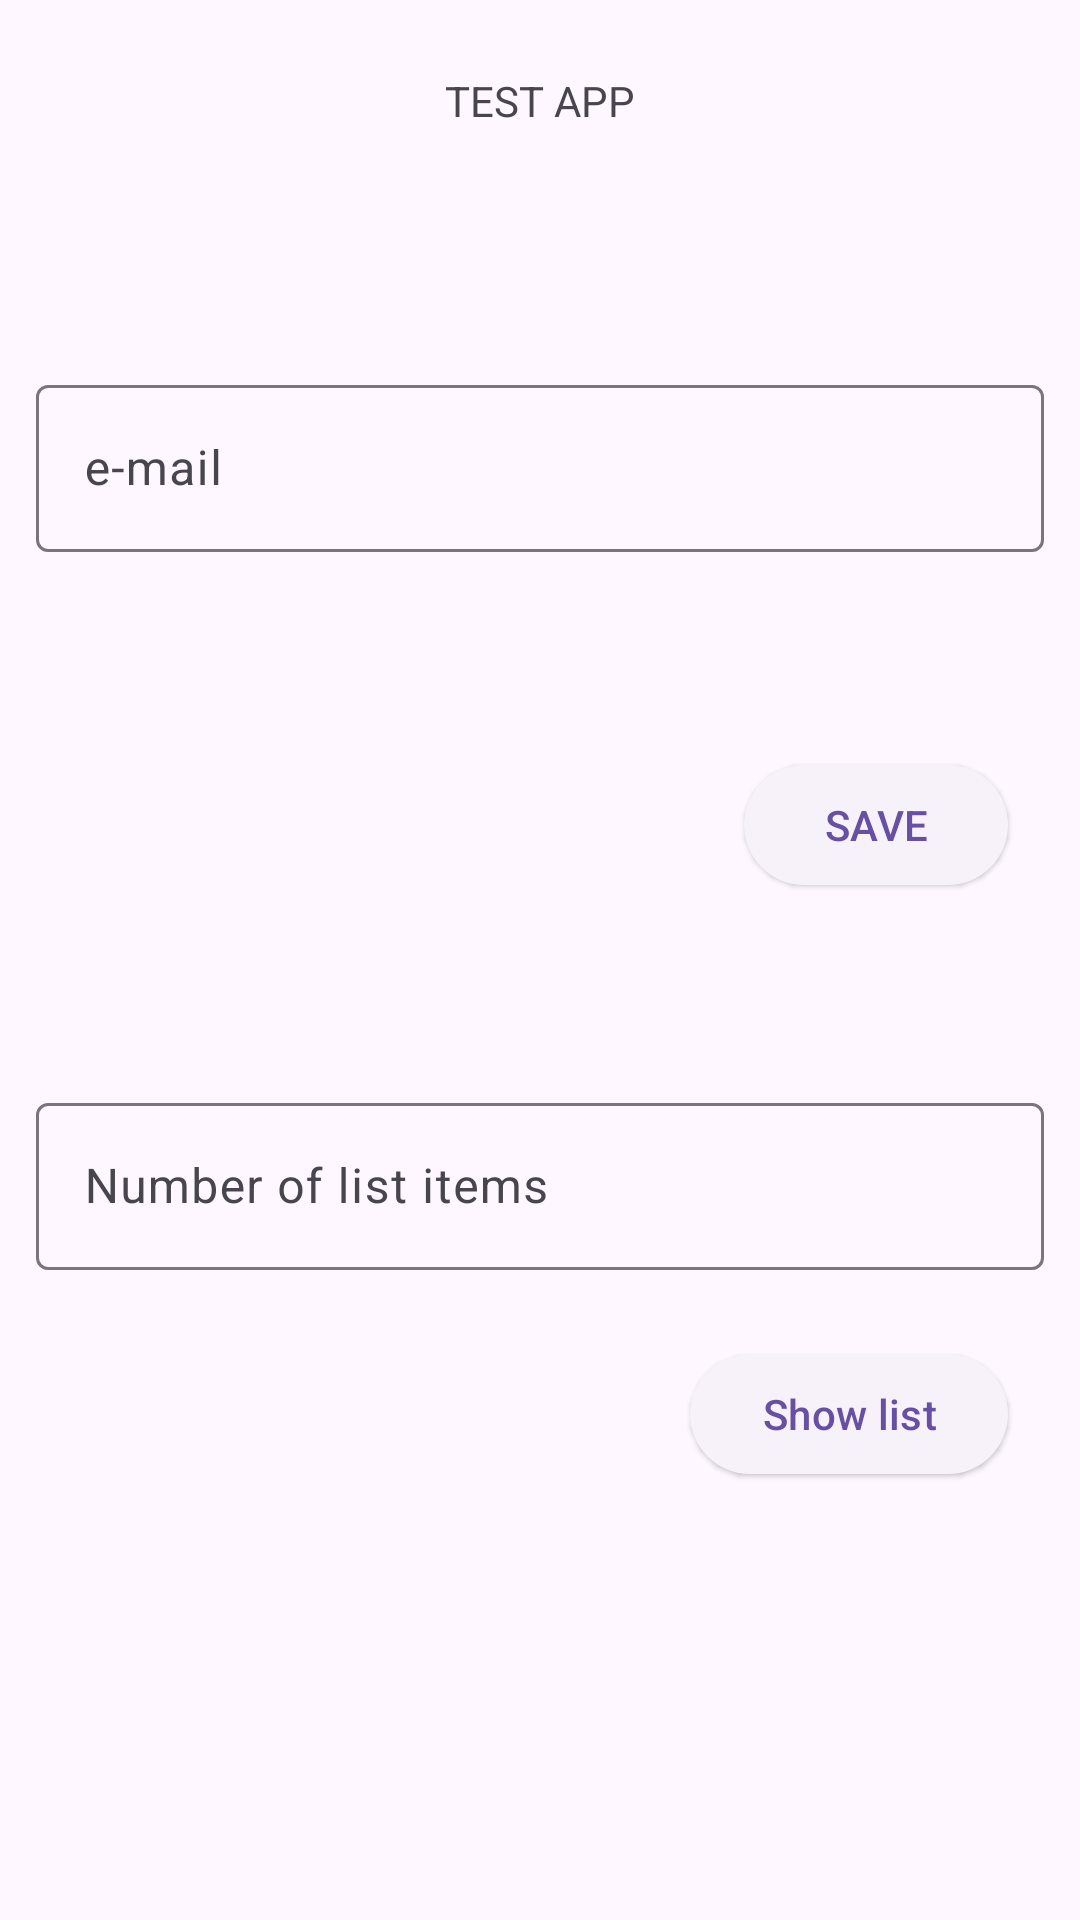

Android layout source for this screen:
<!-- AndroidManifest.xml: application theme Theme.GbTesting -->
<!-- res/layout/activity_main.xml -->
<?xml version="1.0" encoding="utf-8"?>
<FrameLayout
    android:id="@+id/mainLayout"
    xmlns:android="http://schemas.android.com/apk/res/android"
    xmlns:app="http://schemas.android.com/apk/res-auto"
    xmlns:tools="http://schemas.android.com/tools"
    android:layout_width="match_parent"
    android:layout_height="match_parent"
    tools:context=".ui.MainActivity">

    <androidx.constraintlayout.widget.ConstraintLayout
        android:layout_width="match_parent"
        android:layout_height="match_parent">

        <com.google.android.material.textview.MaterialTextView
            android:id="@+id/title"
            android:layout_width="match_parent"
            android:layout_height="wrap_content"
            android:layout_margin="@dimen/decaMargin"
            app:layout_constraintTop_toTopOf="parent"
            android:textSize="@dimen/titleSize"
            android:gravity="center"
            android:text="@string/title"/>

        <com.google.android.material.textfield.TextInputLayout
            android:id="@+id/inputBox"
            android:layout_width="match_parent"
            android:layout_height="wrap_content"
            android:layout_margin="@dimen/milliMargin"
            app:layout_constraintTop_toTopOf="parent"
            app:layout_constraintBottom_toBottomOf="parent"
            android:hint="@string/eMail"
            app:layout_constraintVertical_bias="0.2">

            <com.google.android.material.textfield.TextInputEditText
                android:id="@+id/inputText"
                android:layout_width="match_parent"
                android:layout_height="match_parent"
                android:minHeight="@dimen/minHeight"
                android:inputType="textEmailAddress"
                android:imeOptions="actionDone"/>

        </com.google.android.material.textfield.TextInputLayout>

        <com.google.android.material.textview.MaterialTextView
            android:id="@+id/inputCopy"
            android:layout_width="match_parent"
            android:layout_height="wrap_content"
            android:layout_margin="@dimen/decaMargin"
            app:layout_constraintTop_toBottomOf="@id/inputBox"/>

        <com.google.android.material.button.MaterialButton
            android:id="@+id/saveButton"
            style="@style/Widget.Material3.Button.ElevatedButton"
            android:layout_width="wrap_content"
            android:layout_height="wrap_content"
            android:layout_margin="@dimen/decaMargin"
            app:layout_constraintTop_toBottomOf="@id/inputCopy"
            app:layout_constraintEnd_toEndOf="parent"
            android:text="@string/save"/>

        <com.google.android.material.textfield.TextInputLayout
            android:id="@+id/listItemsInputBox"
            android:layout_width="match_parent"
            android:layout_height="wrap_content"
            android:layout_margin="@dimen/milliMargin"
            app:layout_constraintTop_toBottomOf="@id/saveButton"
            app:layout_constraintBottom_toBottomOf="parent"
            android:hint="@string/numberOfListItems"
            app:layout_constraintVertical_bias="0.2">

            <com.google.android.material.textfield.TextInputEditText
                android:id="@+id/listItemsInputText"
                android:layout_width="match_parent"
                android:layout_height="match_parent"
                android:minHeight="@dimen/minHeight"
                android:inputType="number"
                android:imeOptions="actionDone"/>

        </com.google.android.material.textfield.TextInputLayout>

        <com.google.android.material.button.MaterialButton
            android:id="@+id/listFragmentButton"
            style="@style/Widget.Material3.Button.ElevatedButton"
            android:layout_width="wrap_content"
            android:layout_height="wrap_content"
            android:layout_margin="@dimen/decaMargin"
            app:layout_constraintTop_toBottomOf="@id/listItemsInputBox"
            app:layout_constraintEnd_toEndOf="parent"
            android:text="@string/showList"/>

    </androidx.constraintlayout.widget.ConstraintLayout>

</FrameLayout>
<!-- resources referenced by this layout -->
<resources>
  <dimen name="decaMargin">24dp</dimen>
  <dimen name="milliMargin">12dp</dimen>
  <dimen name="minHeight">48dp</dimen>
  <string name="eMail">e-mail</string>
  <string name="numberOfListItems">Number of list items</string>
  <string name="save">SAVE</string>
  <string name="showList">Show list</string>
  <string name="title">TEST APP</string>
  <style name="Theme.GbTesting" parent="Base.Theme.GbTesting" />
  <style name="Base.Theme.GbTesting" parent="Theme.Material3.DayNight.NoActionBar">
          
          
      </style>
</resources>
